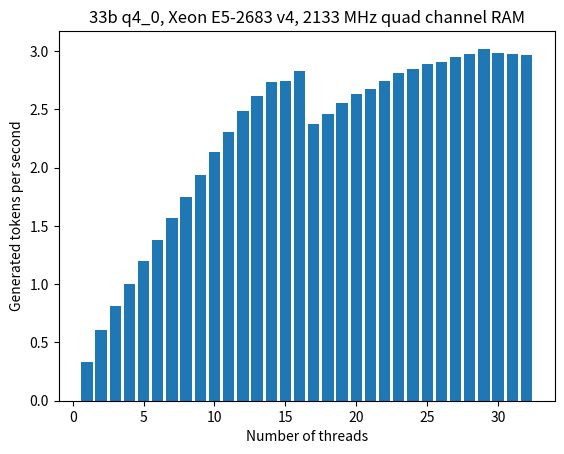

The matplotlib source for this figure:
import numpy as np
import matplotlib.pyplot as plt

num_threads = np.arange(1, 33)
ms_per_run = np.array([
    2993, 1638, 1232, 995, 831, 727, 636, 573, 517, 469,
    434, 402, 382, 366, 364, 353, 421, 407, 391, 380,
    374, 364, 356, 351, 346, 344, 339, 336, 331, 335,
    336, 337
])

plt.bar(num_threads, 1000/ms_per_run)
plt.title("33b q4_0, Xeon E5-2683 v4, 2133 MHz quad channel RAM")
plt.xlabel("Number of threads")
plt.ylabel("Generated tokens per second")
plt.savefig("thread_benchmark_xeon_e5-2683_v4.png", dpi=360)
plt.show()
